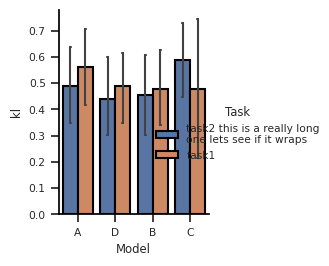

Source code (Python):
import textwrap
from typing import Any, Literal, Optional, Sequence

import matplotlib.pyplot as plt
import seaborn as sns
from matplotlib.axes import Axes


def annotate_bars(ax: Any, **kwargs: Any):  # typing: ignore
    for p in ax.patches:
        ax.annotate(
            format(p.get_height(), ".2f"),
            (p.get_x() + p.get_width() / 2.0, p.get_height()),
            ha="center",
            va="center",
            xytext=(0, 9),
            textcoords="offset points",
        )


NAME_MAP = {
    "model": "Model",
    "task_name": "Task",
    "intervention_name": "Intervention",
    "fleiss_kappa": "Fleiss Kappa Score",
    "modal_agreement_score": "Modal Agreement Score",
    "is_correct": "Accuracy",
    "entropy": "Entropy",
    "none_count": "# of None Responses",
    "all_tasks": "All Tasks",
    "matches_bias": "Promportion Matching Biased Answer",
}


def pointplot(
    *args: Any,
    data: Any = None,
    add_annotation_above_bars: bool = False,
    wrap_width: int = 30,
    hue: Optional[str] = None,
    x: Optional[str] = None,
    col: Optional[str] = None,
    y: Optional[str] = None,
    add_line_at: Optional[float] = None,
    add_multiple_lines_at: Optional[Sequence[tuple[float, float, float]]] = None,
    y_scale: float = 1.0,
    name_map: Optional[dict[str, str]] = None,
    width: float = 7.7,
    height: float = 6,
    alpha: Optional[float] = None,
    **kwargs: Any,
) -> Axes:  # typing: ignore
    """
    A utility wrapper around seaborns catplot that sets some nice defaults and wraps text in the
    legend and column names
        wrap_width: int - how many characters to wrap the text to for legend and column names
        add_annotation_above_bars: bool - whether to add annotations above the bars (off by default)
    """
    width = width / 2.54  # convert to inches
    height = height / 2.54  # convert to inches

    sns.set(font_scale=0.7)  # crazy big
    sns.set_style(
        "ticks",
        {
            "axes.edgecolor": "0",
            "grid.linestyle": ":",
            "grid.color": "lightgrey",
            "grid.linewidth": "1.5",
            "axes.facecolor": "white",
            "font.family": ["Times New Roman"],
        },
    )

    # rename any column referenced by col, or hue with the name in NAME_MAP
    # merge name_map with NAME_MAP
    name_map = {**NAME_MAP, **(name_map or {})}

    renamed_cols = {}
    if col in name_map:
        renamed_cols[col] = name_map[col]
        col = name_map[col]
    if hue in name_map:
        renamed_cols[hue] = name_map[hue]
        hue = name_map[hue]

    data[y] = data[y] * y_scale

    # rename any column referenced by x, or y with the name in name_map
    df = data.rename(columns=renamed_cols)

    kwargs["join"] = False
    # kwargs["errcolor"] = kwargs.get("errcolor", "black")

    fig, ax = plt.subplots(figsize=(width, height))
    # make the balls bigger
    # kwargs["size"] = kwargs.get("size", 10)
    ax = sns.pointplot(
        *args,
        data=df,
        hue=hue,
        x=x,
        # col=col,
        y=y,
        # kind=kind,
        scale=1.2,
        **kwargs,
    )  # typing: ignore
    ax.set_xlabel("")

    if alpha is not None:
        plt.setp(ax.collections, alpha=alpha)  # for the markers
        plt.setp(ax.lines, alpha=alpha)  # for the lines

    axs = [ax]

    if add_multiple_lines_at is not None:
        for ax in axs:
            line = None
            for x_val, y_val, l_width in add_multiple_lines_at:
                # Calculate start and end points for the line segment
                x_start = x_val - l_width / 2
                x_end = x_val + l_width / 2

                # Draw line segment
                line = ax.plot([x_start, x_end], [y_val, y_val], color="r", linestyle="--")  # type: ignore

            handles, labels = ax.get_legend_handles_labels()

            # Create new handle and label for the item to append
            if line is not None:
                new_handle = line[0]
                new_label = "Unbiased"

                # Append new handle and label
                handles.append(new_handle)
                labels.append(new_label)

                # Create new legend with updated handles and labels
                ax.legend(handles, labels)

    # print the counts for the x, hue, col group
    groups = []
    if x is not None:
        groups.append(x)
    if hue is not None:
        groups.append(hue)
    if col is not None:
        groups.append(col)

    print("Counts of data used to create plot:")
    counts = df.groupby(groups).size().reset_index(name="counts")
    print(counts)

    if add_annotation_above_bars:
        annotate_bars(ax)

    # Wrap the legend text
    try:
        for text in g._legend.texts:  # type: ignore
            text.set_text(textwrap.fill(text.get_text(), wrap_width))
    except Exception:
        pass

    # Also wrap any sns catplot column names
    try:
        ax.set_title(textwrap.fill(ax.get_title(), wrap_width))
    except Exception:
        pass

    # if any of the axis titles are in name_map, replace them
    if ax.get_xlabel() in name_map:
        ax.set_xlabel(name_map[ax.get_xlabel()])
    if ax.get_ylabel() in name_map:
        ax.set_ylabel(name_map[ax.get_ylabel()])

    return ax


def catplot(
    *args: Any,
    data: Any = None,
    add_annotation_above_bars: bool = False,
    wrap_width: int = 30,
    hue: Optional[str] = None,
    x: Optional[str] = None,
    col: Optional[str] = None,
    y: Optional[str] = None,
    add_line_at: Optional[float] = None,
    add_multiple_lines_at: Optional[Sequence[tuple[float, float, float]]] = None,
    kind: Literal["bar"] | Literal["point"] | Literal["count"] = "bar",
    y_scale: float = 1.0,
    name_map: Optional[dict[str, str]] = None,
    width: float = 7.7,
    height: float = 6,
    font_scale: float = 0.7,
    **kwargs: Any,
) -> sns.FacetGrid:  # typing: ignore
    """
    A utility wrapper around seaborns catplot that sets some nice defaults and wraps text in the
    legend and column names
        wrap_width: int - how many characters to wrap the text to for legend and column names
        add_annotation_above_bars: bool - whether to add annotations above the bars (off by default)
    """
    width = width / 2.54  # convert to inches
    height = height / 2.54  # convert to inches

    sns.set(font_scale=font_scale)  # crazy big
    sns.set_style(
        "ticks",
        {
            "axes.edgecolor": "0",
            "grid.linestyle": ":",
            "grid.color": "lightgrey",
            "grid.linewidth": "1.5",
            "axes.facecolor": "white",
            "font.family": ["Times New Roman"],
        },
    )

    # rename any column referenced by col, or hue with the name in NAME_MAP
    # merge name_map with NAME_MAP
    name_map = {**NAME_MAP, **(name_map or {})}

    renamed_cols = {}
    if col in name_map:
        renamed_cols[col] = name_map[col]
        col = name_map[col]
    if hue in name_map:
        renamed_cols[hue] = name_map[hue]
        hue = name_map[hue]

    data[y] = data[y] * y_scale

    # rename any column referenced by x, or y with the name in name_map
    df = data.rename(columns=renamed_cols)

    if kind == "bar":  # typing: ignore
        # these args not supported for e.g. count plots
        if "errwidth" not in kwargs:
            kwargs["errwidth"] = 1.5
        if "capsize" not in kwargs:
            kwargs["capsize"] = kwargs.get("capsize", 0.05)
            kwargs["linewidth"] = kwargs.get("linewidth", 1.5)
            kwargs["edgecolor"] = kwargs.get("edgecolor", "black")
    if kind == "point":
        kwargs["join"] = False
        # kwargs["errcolor"] = kwargs.get("errcolor", "black")

    g = sns.catplot(
        *args,
        data=df,
        hue=hue,
        x=x,
        col=col,
        y=y,
        kind=kind,
        **kwargs,
    )
    axs = list(g.axes.flat)

    if add_multiple_lines_at is not None:
        for ax in axs:
            line = None
            for x_val, y_val, l_width in add_multiple_lines_at:
                # Calculate start and end points for the line segment
                x_start = x_val - l_width / 2
                x_end = x_val + l_width / 2

                # Draw line segment
                line = ax.plot([x_start, x_end], [y_val, y_val], color="r", linestyle="--")

            handles, labels = ax.get_legend_handles_labels()

            # Create new handle and label for the item to append
            if line is not None:
                new_handle = line[0]
                new_label = "Unbiased"

                # Append new handle and label
                handles.append(new_handle)
                labels.append(new_label)

                # Create new legend with updated handles and labels
                ax.legend(handles, labels)

    # print the counts for the x, hue, col group
    groups = []
    if x is not None:
        groups.append(x)
    if hue is not None:
        groups.append(hue)
    if col is not None:
        groups.append(col)

    print("Counts of data used to create plot:")
    counts = df.groupby(groups).size().reset_index(name="counts")
    print(counts)

    if add_annotation_above_bars:
        for ax in axs:
            annotate_bars(ax)

    # Wrap the legend text
    try:
        for text in g._legend.texts:  # type: ignore
            text.set_text(textwrap.fill(text.get_text(), wrap_width))
    except Exception:
        pass

    # Also wrap any sns catplot column names
    for ax in axs:
        try:
            ax.set_title(textwrap.fill(ax.get_title(), wrap_width))
        except Exception:
            pass

    # if any of the axis titles are in name_map, replace them
    for ax in axs:
        if ax.get_xlabel() in name_map:
            ax.set_xlabel(name_map[ax.get_xlabel()])
        if ax.get_ylabel() in name_map:
            ax.set_ylabel(name_map[ax.get_ylabel()])

    # move the plot area to leave space for the legend
    # g.fig.subplots_adjust(right=0.62)

    # make the figure bigger
    g.fig.set_figwidth(width)
    g.fig.set_figheight(height)

    return g


if __name__ == "__main__":
    # make some fake data and plot it
    import numpy as np
    import pandas as pd

    np.random.seed(0)
    data = pd.DataFrame(
        {
            "model": np.random.choice(list("ABCD"), 100),
            "kl": np.random.random(100),
            "task_name": np.random.choice(["task1", "task2 this is a really long one lets see if it wraps"], 100),
        }
    )

    # Create the catplot
    g = catplot(data=data, x="model", y="kl", hue="task_name", kind="bar")

    plt.show()
